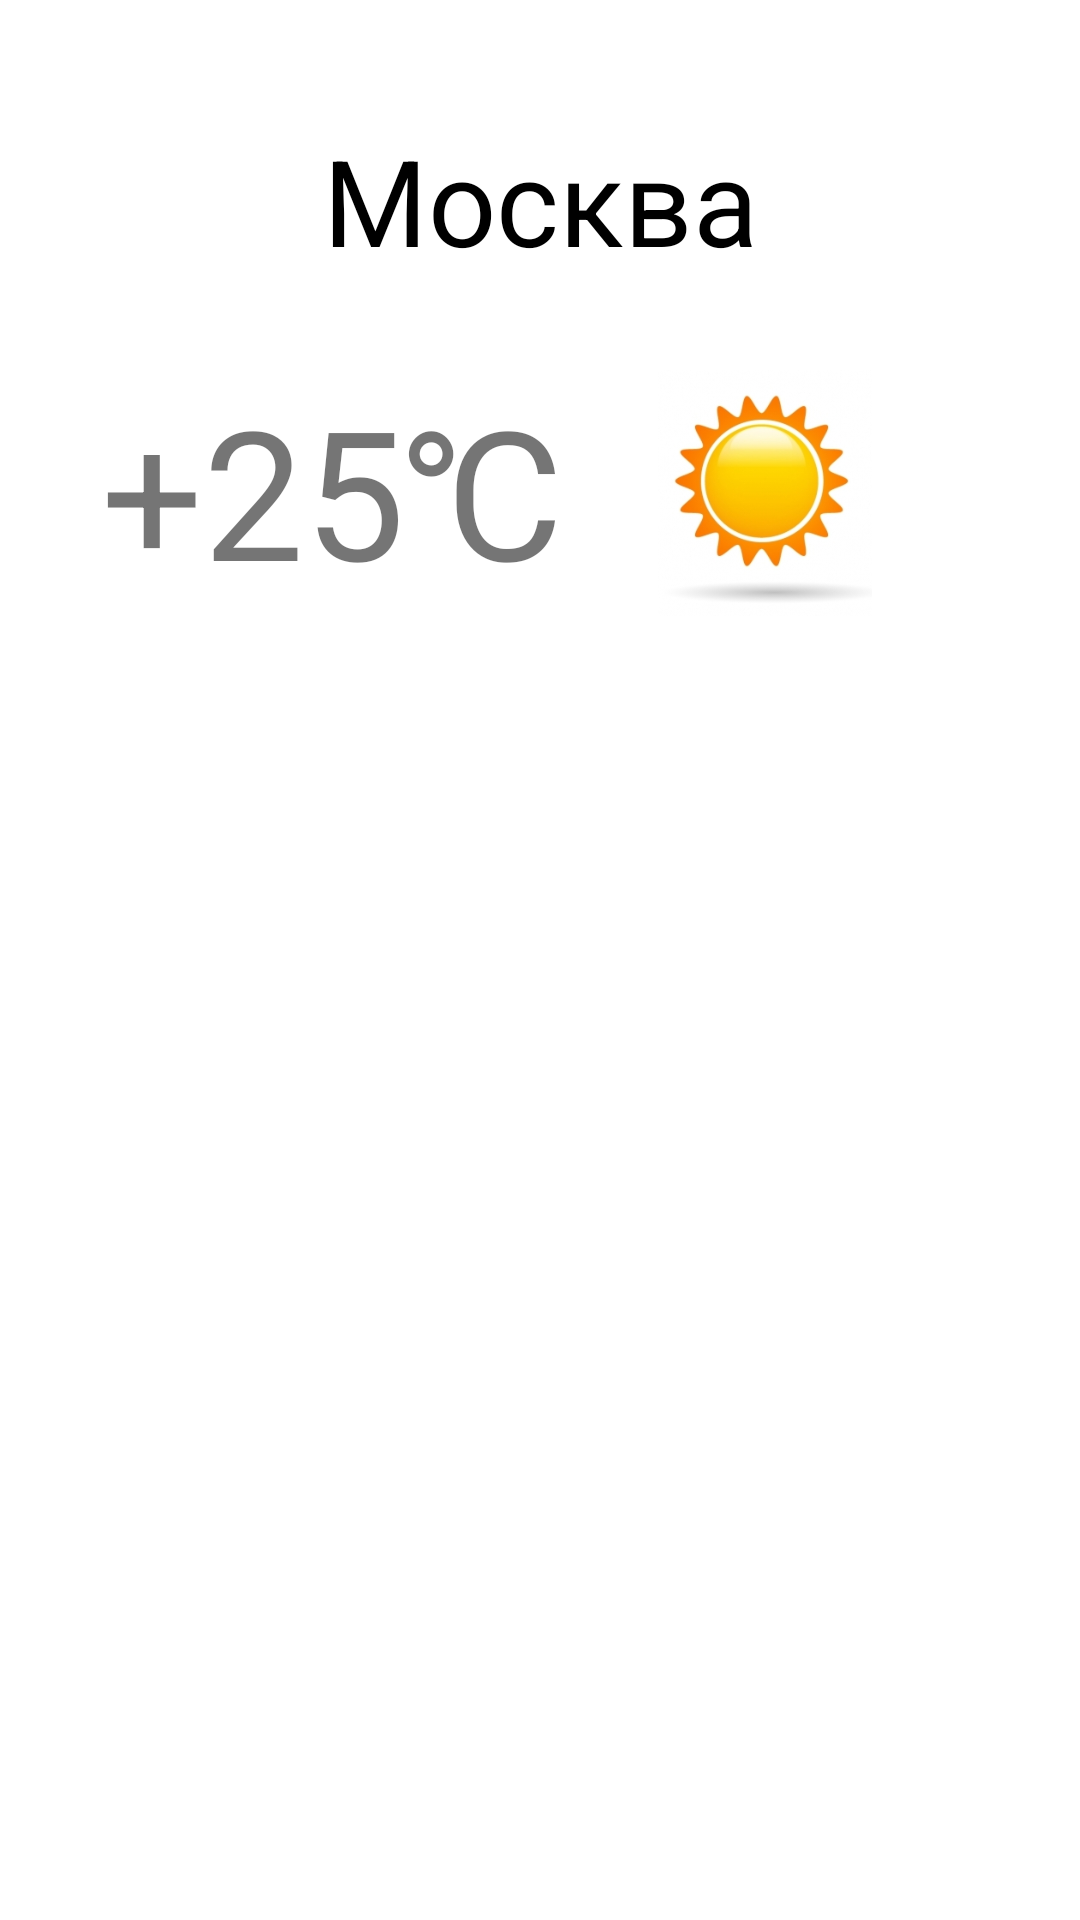

Reconstruct the res/layout file that produces this screen, plus the resources it refers to.
<!-- AndroidManifest.xml: application theme Theme.WeatherApplication2 -->
<!-- res/layout/activity_second.xml -->
<?xml version="1.0" encoding="utf-8"?>
<androidx.constraintlayout.widget.ConstraintLayout xmlns:android="http://schemas.android.com/apk/res/android"
    xmlns:app="http://schemas.android.com/apk/res-auto"
    xmlns:tools="http://schemas.android.com/tools"
    android:layout_width="match_parent"
    android:background="@drawable/bg_main"
    android:layout_height="match_parent">

    <TextView
        android:id="@+id/tv_city_name"
        style="@style/TextViewHighStyle"
        android:layout_width="wrap_content"
        android:layout_height="wrap_content"
        android:text="@string/city"
        app:layout_constraintLeft_toLeftOf="parent"
        app:layout_constraintRight_toRightOf="parent"
        app:layout_constraintTop_toTopOf="parent" />

    <TextView
        android:id="@+id/tv_temperature"
        style="@style/TextViewTemperatureStyle"
        android:layout_width="wrap_content"
        android:layout_height="wrap_content"
        android:text="@string/temperature"
        app:layout_constraintHorizontal_bias="0.164"
        app:layout_constraintLeft_toLeftOf="parent"
        app:layout_constraintRight_toRightOf="parent"
        app:layout_constraintTop_toBottomOf="@+id/tv_city_name" />

    <TextView
        android:id="@+id/tv_humidity"
        android:layout_width="wrap_content"
        android:layout_height="wrap_content"
        android:text="@string/city_humidity"
        android:textSize="@dimen/text_size_common"
        android:textColor="@color/black"
        android:visibility="gone"
        android:layout_marginTop="@dimen/weathers_parameters_margin_top"
        app:layout_constraintTop_toBottomOf="@+id/tv_temperature"
        app:layout_constraintLeft_toLeftOf="parent"
        app:layout_constraintRight_toRightOf="parent"
        />

    <TextView
        android:id="@+id/tv_pressure"
        android:layout_width="wrap_content"
        android:layout_height="wrap_content"
        android:text="@string/city_pressure"
        android:textSize="@dimen/text_size_common"
        android:textColor="@color/black"
        android:visibility="gone"
        android:layout_marginTop="@dimen/weathers_parameters_margin_top"
        app:layout_constraintTop_toBottomOf="@+id/tv_humidity"
        app:layout_constraintLeft_toLeftOf="parent"
        app:layout_constraintRight_toRightOf="parent"
        />

    <TextView
        android:id="@+id/tv_speed_of_wind"
        android:layout_width="wrap_content"
        android:layout_height="wrap_content"
        android:text="@string/city_speed_of_wind"
        android:textSize="@dimen/text_size_common"
        android:textColor="@color/black"
        android:visibility="gone"
        android:layout_marginTop="@dimen/weathers_parameters_margin_top"
        app:layout_constraintTop_toBottomOf="@+id/tv_pressure"
        app:layout_constraintLeft_toLeftOf="parent"
        app:layout_constraintRight_toRightOf="parent"
        />
    
    <ImageView
        android:id="@+id/iv_weather_now"
        android:layout_width="110dp"
        android:layout_height="82dp"
        android:src="@mipmap/sun"
        android:layout_marginTop="@dimen/temperature_margin_top"
        app:layout_constraintHorizontal_bias="0.800"
        app:layout_constraintLeft_toLeftOf="parent"
        app:layout_constraintRight_toRightOf="parent"
        app:layout_constraintTop_toBottomOf="@+id/tv_city_name"
        />

</androidx.constraintlayout.widget.ConstraintLayout>
<!-- resources referenced by this layout -->
<resources>
  <dimen name="temperature_margin_top">30dp</dimen>
  <dimen name="text_size_common">20sp</dimen>
  <dimen name="weathers_parameters_margin_top">15sp</dimen>
  <!-- mipmap sun: png bitmap (mipmap-hdpi, 35938 bytes) -->
  <string name="city">Москва</string>
  <string name="city_humidity">Влажность: 25%</string>
  <string name="city_pressure">Давление: 720 mm</string>
  <string name="city_speed_of_wind">Скорость ветра: 12 M/C</string>
  <string name="temperature">+25℃</string>
  <style name="TextViewHighStyle">
          <item name="android:textColor">@color/black</item>
          <item name="android:layout_marginTop">@dimen/margin_top_high</item>
          <item name="android:textSize">@dimen/text_size_high</item>
      </style>
  <style name="TextViewTemperatureStyle">
          <item name="android:textColor">@color/red</item>
          <item name="android:layout_marginTop">@dimen/temperature_margin_top</item>
          <item name="android:textSize">@dimen/text_size_temperature</item>
      </style>
  <style name="Theme.WeatherApplication2" parent="Theme.MaterialComponents.DayNight.DarkActionBar">
          \
          <item name="colorPrimary">@color/purple_500</item>
          <item name="colorPrimaryVariant">@color/purple_700</item>
          <item name="colorOnPrimary">@color/white</item>
          
          <item name="colorSecondary">@color/teal_200</item>
          <item name="colorSecondaryVariant">@color/teal_700</item>
          <item name="colorOnSecondary">@color/black</item>
          
          <item name="android:statusBarColor" tools:targetApi="l">?attr/colorPrimaryVariant</item>
          
      </style>
  <dimen name="margin_top_high">40sp</dimen>
  <dimen name="text_size_high">40sp</dimen>
  <dimen name="text_size_temperature">60sp</dimen>
  <!-- not gathered from this repository: default colours our renderer supplied (Android Studio template values) -->
  <color name="purple_500">#FF6200EE</color>
  <color name="purple_700">#FF3700B3</color>
  <color name="teal_200">#FF03DAC5</color>
  <color name="teal_700">#FF018786</color>
  <color name="black">#FF000000</color>
  <color name="white">#FFFFFFFF</color>
</resources>
